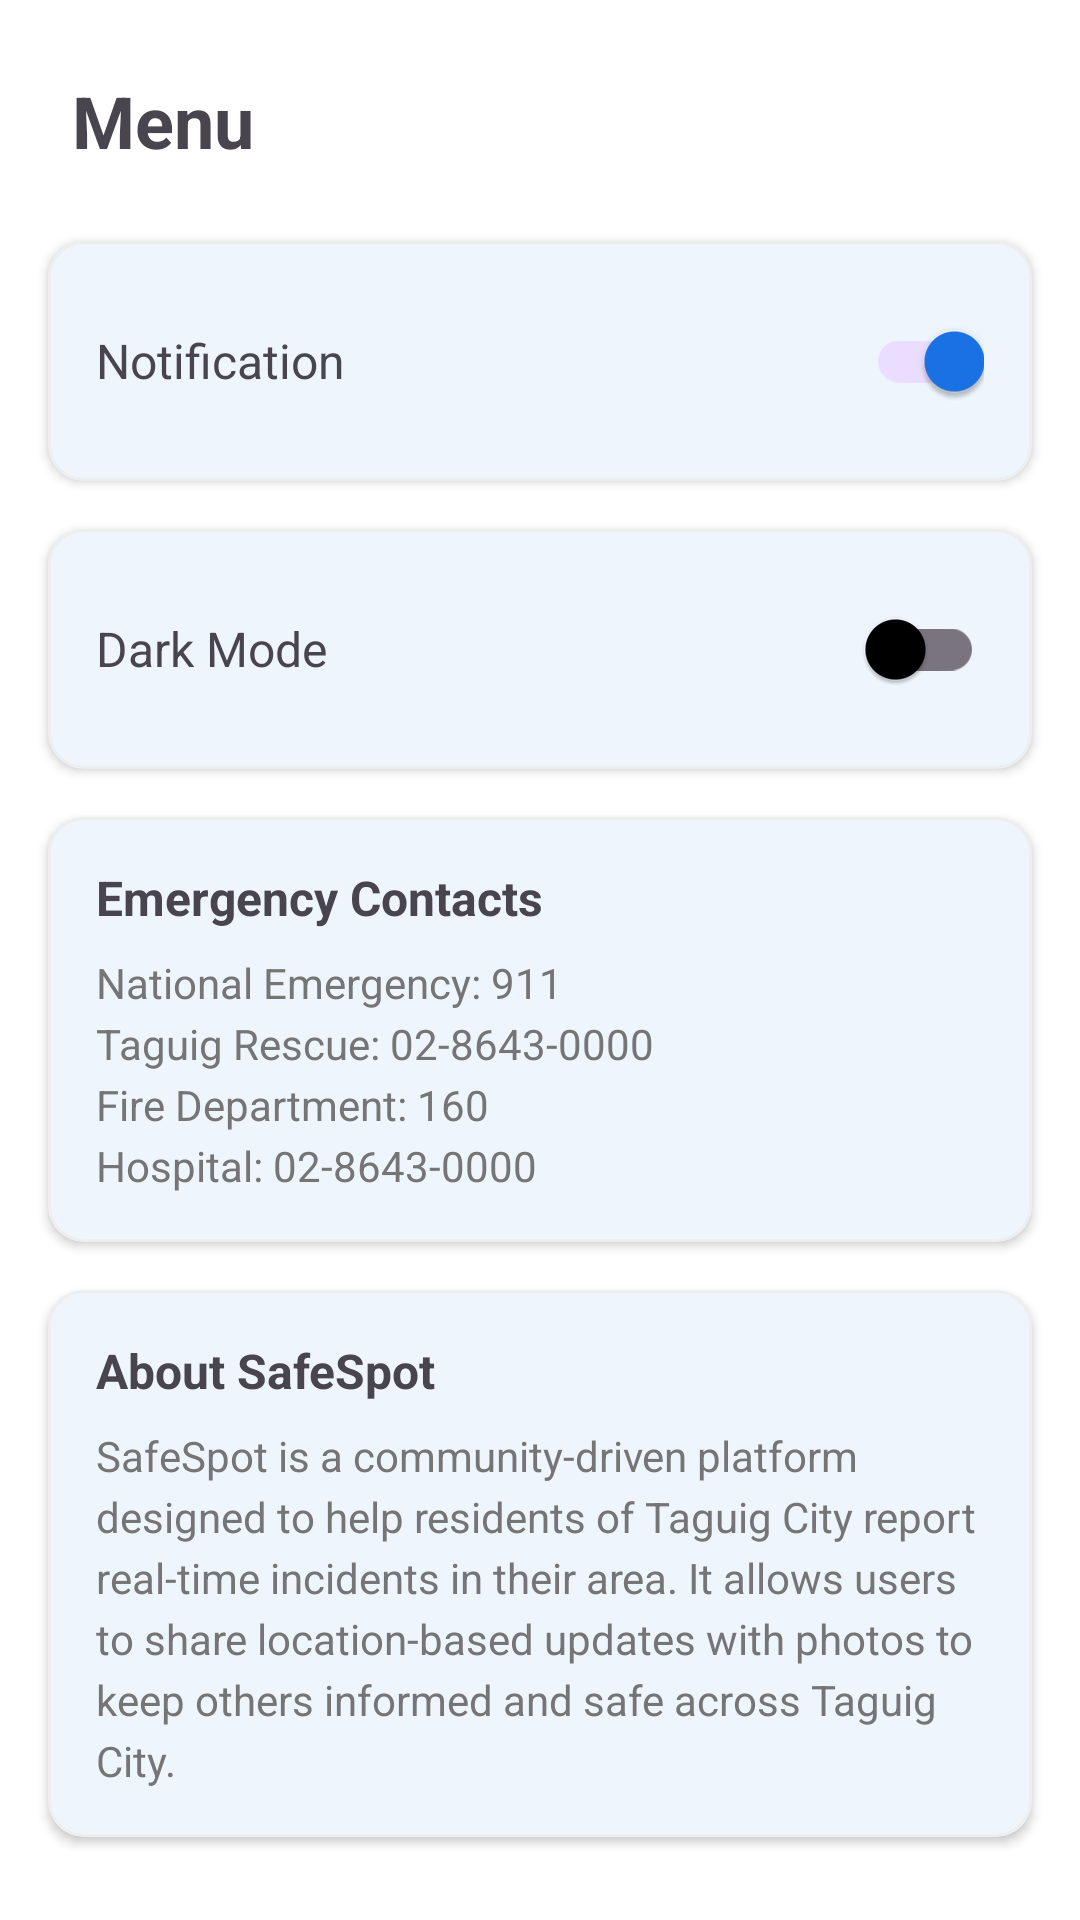

The Android layout XML behind this screen, and the referenced resources:
<!-- AndroidManifest.xml: application theme Theme.SafeSpotFinalapps -->
<!-- res/layout/activity_logout.xml -->
<?xml version="1.0" encoding="utf-8"?>
<androidx.constraintlayout.widget.ConstraintLayout xmlns:android="http://schemas.android.com/apk/res/android"
    xmlns:app="http://schemas.android.com/apk/res-auto"
    xmlns:tools="http://schemas.android.com/tools"
    android:id="@+id/main"
    android:layout_width="match_parent"
    android:layout_height="match_parent"
    tools:context=".Logout">

    <TextView
        android:id="@+id/tvMenuTitle"
        android:layout_width="wrap_content"
        android:layout_height="wrap_content"
        android:layout_margin="24dp"
        android:text="@string/menu_title"
        android:textSize="24sp"
        android:textStyle="bold"
        app:layout_constraintStart_toStartOf="parent"
        app:layout_constraintTop_toTopOf="parent" />

    <com.google.android.material.card.MaterialCardView
        android:id="@+id/cardNotification"
        android:layout_width="match_parent"
        android:layout_height="wrap_content"
        android:layout_marginHorizontal="16dp"
        android:layout_marginTop="24dp"
        app:cardCornerRadius="12dp"
        app:cardElevation="2dp"
        app:layout_constraintTop_toBottomOf="@id/tvMenuTitle"
        app:strokeWidth="1dp"
        app:strokeColor="#EEEEEE">

        <LinearLayout
            android:layout_width="match_parent"
            android:layout_height="wrap_content"
            android:gravity="center_vertical"
            android:orientation="horizontal"
            android:padding="16dp">

            <TextView
                android:layout_width="0dp"
                android:layout_height="wrap_content"
                android:layout_weight="1"
                android:text="@string/notification_label"
                android:textSize="16sp" />

            <com.google.android.material.switchmaterial.SwitchMaterial
                android:id="@+id/switchNotification"
                android:layout_width="wrap_content"
                android:layout_height="wrap_content"
                android:checked="true" />
        </LinearLayout>
    </com.google.android.material.card.MaterialCardView>

    <com.google.android.material.card.MaterialCardView
        android:id="@+id/cardDarkMode"
        android:layout_width="match_parent"
        android:layout_height="wrap_content"
        android:layout_marginHorizontal="16dp"
        android:layout_marginTop="16dp"
        app:cardCornerRadius="12dp"
        app:cardElevation="2dp"
        app:layout_constraintTop_toBottomOf="@id/cardNotification"
        app:strokeWidth="1dp"
        app:strokeColor="#EEEEEE">

        <LinearLayout
            android:layout_width="match_parent"
            android:layout_height="wrap_content"
            android:gravity="center_vertical"
            android:orientation="horizontal"
            android:padding="16dp">

            <TextView
                android:layout_width="0dp"
                android:layout_height="wrap_content"
                android:layout_weight="1"
                android:text="Dark Mode"
                android:textSize="16sp" />

            <com.google.android.material.switchmaterial.SwitchMaterial
                android:id="@+id/switchDarkMode"
                android:layout_width="wrap_content"
                android:layout_height="wrap_content" />
        </LinearLayout>
    </com.google.android.material.card.MaterialCardView>

    <com.google.android.material.card.MaterialCardView
        android:id="@+id/cardEmergency"
        android:layout_width="match_parent"
        android:layout_height="wrap_content"
        android:layout_marginHorizontal="16dp"
        android:layout_marginTop="16dp"
        app:cardCornerRadius="12dp"
        app:cardElevation="2dp"
        app:layout_constraintTop_toBottomOf="@id/cardDarkMode"
        app:strokeWidth="1dp"
        app:strokeColor="#EEEEEE">

        <LinearLayout
            android:layout_width="match_parent"
            android:layout_height="wrap_content"
            android:orientation="vertical"
            android:padding="16dp">

            <TextView
                android:layout_width="wrap_content"
                android:layout_height="wrap_content"
                android:text="@string/emergency_contacts_title"
                android:textSize="16sp"
                android:textStyle="bold" />

            <TextView
                android:layout_width="wrap_content"
                android:layout_height="wrap_content"
                android:layout_marginTop="8dp"
                android:text="@string/emergency_contacts_list"
                android:textColor="#757575"
                android:textSize="14sp"
                android:lineSpacingExtra="4dp"/>
        </LinearLayout>
    </com.google.android.material.card.MaterialCardView>

    <com.google.android.material.card.MaterialCardView
        android:id="@+id/cardAbout"
        android:layout_width="match_parent"
        android:layout_height="wrap_content"
        android:layout_marginHorizontal="16dp"
        android:layout_marginTop="16dp"
        app:cardCornerRadius="12dp"
        app:cardElevation="2dp"
        app:layout_constraintTop_toBottomOf="@id/cardEmergency"
        app:strokeWidth="1dp"
        app:strokeColor="#EEEEEE">

        <LinearLayout
            android:layout_width="match_parent"
            android:layout_height="wrap_content"
            android:orientation="vertical"
            android:padding="16dp">

            <TextView
                android:layout_width="wrap_content"
                android:layout_height="wrap_content"
                android:text="@string/about_safespot_title"
                android:textSize="16sp"
                android:textStyle="bold" />

            <TextView
                android:layout_width="wrap_content"
                android:layout_height="wrap_content"
                android:layout_marginTop="8dp"
                android:text="@string/about_safespot_description"
                android:textColor="#757575"
                android:textSize="14sp"
                android:lineSpacingExtra="4dp"/>
        </LinearLayout>
    </com.google.android.material.card.MaterialCardView>

    <Button
        android:id="@+id/btnLogout"
        style="@style/Widget.MaterialComponents.Button.TextButton"
        android:layout_width="wrap_content"
        android:layout_height="wrap_content"
        android:layout_marginBottom="32dp"
        android:text="@string/logout_button"
        android:textAllCaps="false"
        android:textColor="#F44336"
        android:textSize="16sp"
        android:textStyle="bold"
        app:layout_constraintBottom_toBottomOf="parent"
        app:layout_constraintEnd_toEndOf="parent"
        app:layout_constraintStart_toStartOf="parent" />

</androidx.constraintlayout.widget.ConstraintLayout>
<!-- resources referenced by this layout -->
<resources>
  <string name="about_safespot_description">SafeSpot is a community-driven platform designed to help residents of Taguig City report real-time incidents in their area. It allows users to share location-based updates with photos to keep others informed and safe across Taguig City.</string>
  <string name="about_safespot_title">About SafeSpot</string>
  <string name="emergency_contacts_list">National Emergency: 911\nTaguig Rescue: 02-8643-0000\nFire Department: 160\nHospital: 02-8643-0000</string>
  <string name="emergency_contacts_title">Emergency Contacts</string>
  <string name="logout_button">Logout</string>
  <string name="menu_title">Menu</string>
  <string name="notification_label">Notification</string>
  <style name="Theme.SafeSpotFinalapps" parent="Base.Theme.SafeSpotFinalapps" />
  <style name="Base.Theme.SafeSpotFinalapps" parent="Theme.Material3.DayNight.NoActionBar">
          <item name="colorPrimary">#1a73e8</item>
          <item name="colorOnPrimary">#FFFFFF</item>
          <item name="android:colorBackground">#FFFFFF</item>
          <item name="colorSurface">#FFFFFF</item>
          <item name="colorOnSurface">#000000</item>
          <item name="android:textColorPrimary">#1a1a1a</item>
          <item name="android:textColorSecondary">#666666</item>
      </style>
</resources>
